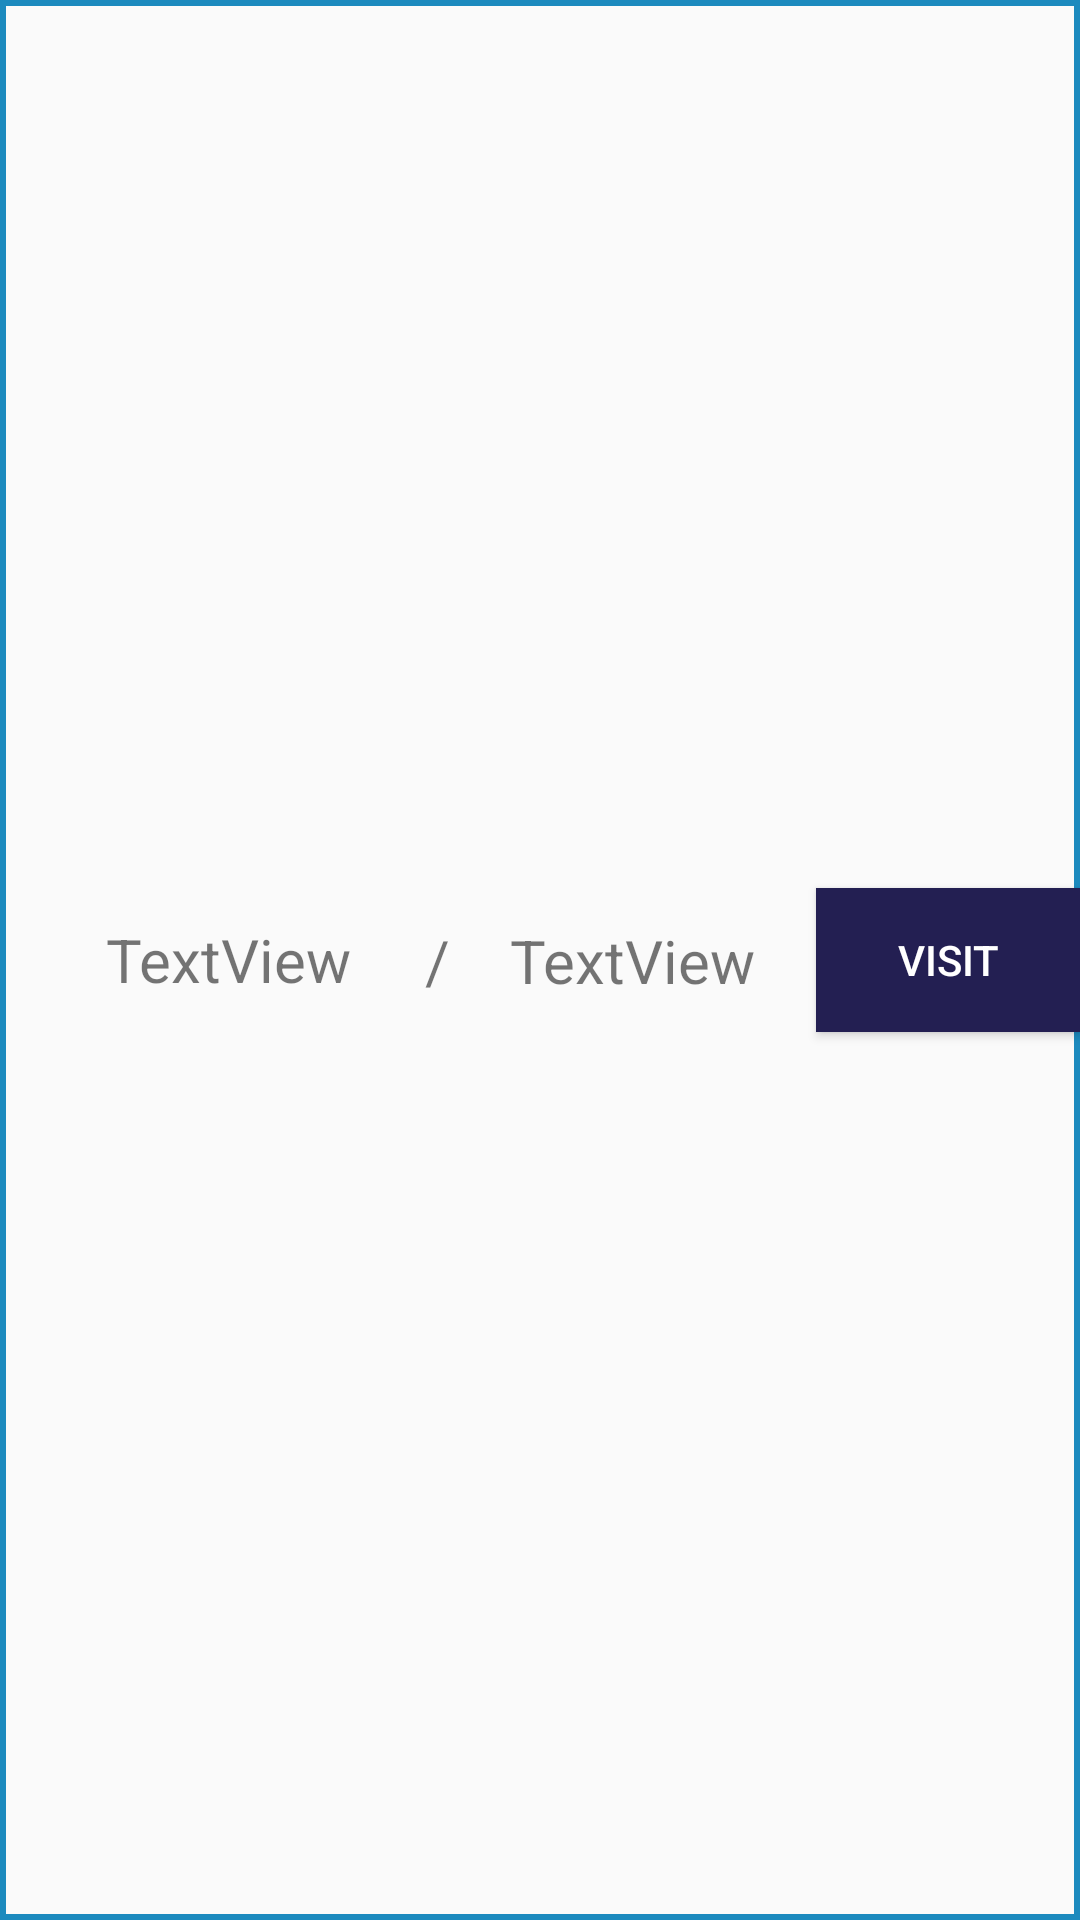

The Android layout XML behind this screen, and the referenced resources:
<!-- AndroidManifest.xml: application theme Theme.Booked -->
<!-- res/layout/offer_single.xml -->
<?xml version="1.0" encoding="utf-8"?>
<androidx.constraintlayout.widget.ConstraintLayout xmlns:android="http://schemas.android.com/apk/res/android"
    xmlns:app="http://schemas.android.com/apk/res-auto"
    xmlns:tools="http://schemas.android.com/tools"
    android:layout_width="match_parent"
    android:layout_height="wrap_content"
    android:background="@drawable/offer_border">

    <TextView
        android:id="@+id/offer_seller"
        android:layout_width="wrap_content"
        android:layout_height="match_parent"
        android:layout_marginStart="10dp"
        android:gravity="center"
        android:text="TextView"
        android:textSize="20sp"
        app:layout_constraintBottom_toBottomOf="parent"
        app:layout_constraintEnd_toStartOf="@+id/textView6"
        app:layout_constraintStart_toStartOf="parent"
        app:layout_constraintTop_toTopOf="parent"
        app:layout_constraintWidth_max="180dp" />

    <TextView
        android:id="@+id/textView6"
        android:layout_width="wrap_content"
        android:layout_height="wrap_content"
        android:layout_marginEnd="20dp"
        android:text="/"
        android:textSize="20dp"
        app:layout_constraintBottom_toBottomOf="parent"
        app:layout_constraintEnd_toStartOf="@+id/offer_price"
        app:layout_constraintTop_toTopOf="parent" />

    <TextView
        android:id="@+id/offer_price"
        android:layout_width="wrap_content"
        android:layout_height="wrap_content"
        android:layout_marginEnd="20dp"
        android:gravity="start"
        android:text="TextView"
        android:textAlignment="textStart"
        android:textSize="20sp"
        app:layout_constraintBottom_toBottomOf="parent"
        app:layout_constraintEnd_toStartOf="@+id/offer_visit"
        app:layout_constraintTop_toTopOf="parent" />

    <Button
        android:id="@+id/offer_visit"
        android:layout_width="wrap_content"
        android:layout_height="wrap_content"
        android:background="@color/blue_button"
        android:text="Visit"
        android:textColor="@color/white"
        app:layout_constraintBottom_toBottomOf="parent"
        app:layout_constraintEnd_toEndOf="parent"
        app:layout_constraintTop_toTopOf="parent" />
</androidx.constraintlayout.widget.ConstraintLayout>
<!-- resources referenced by this layout -->
<resources>
  <color name="blue_button">#231F52</color>
  <color name="white">#FFFFFFFF</color>
  <!-- drawable offer_border (drawable) -->
  <?xml version="1.0" encoding="utf-8"?>
  <shape xmlns:android="http://schemas.android.com/apk/res/android">
  
      <stroke
  
          android:width="2sp"
          android:color="@color/blueBackgroundColor"
  
          />
  
  
  </shape>
  <style name="Theme.Booked" parent="Theme.AppCompat.Light.DarkActionBar">
          
          <item name="colorPrimary">@color/actionBarColor</item>
          <item name="colorPrimaryVariant">@color/actionBarColor</item>
          <item name="colorOnPrimary">@color/white</item>
          
          <item name="colorSecondary">@color/teal_200</item>
          <item name="colorSecondaryVariant">@color/teal_700</item>
          <item name="colorOnSecondary">@color/black</item>
          
          <item name="android:statusBarColor" tools:targetApi="l">?attr/colorPrimaryVariant</item>
          
      </style>
  <color name="blueBackgroundColor">#1C8ABE</color>
  <color name="actionBarColor">#1C8ABE</color>
  <color name="teal_200">#FF03DAC5</color>
  <color name="teal_700">#FF018786</color>
  <color name="black">#FF000000</color>
</resources>
